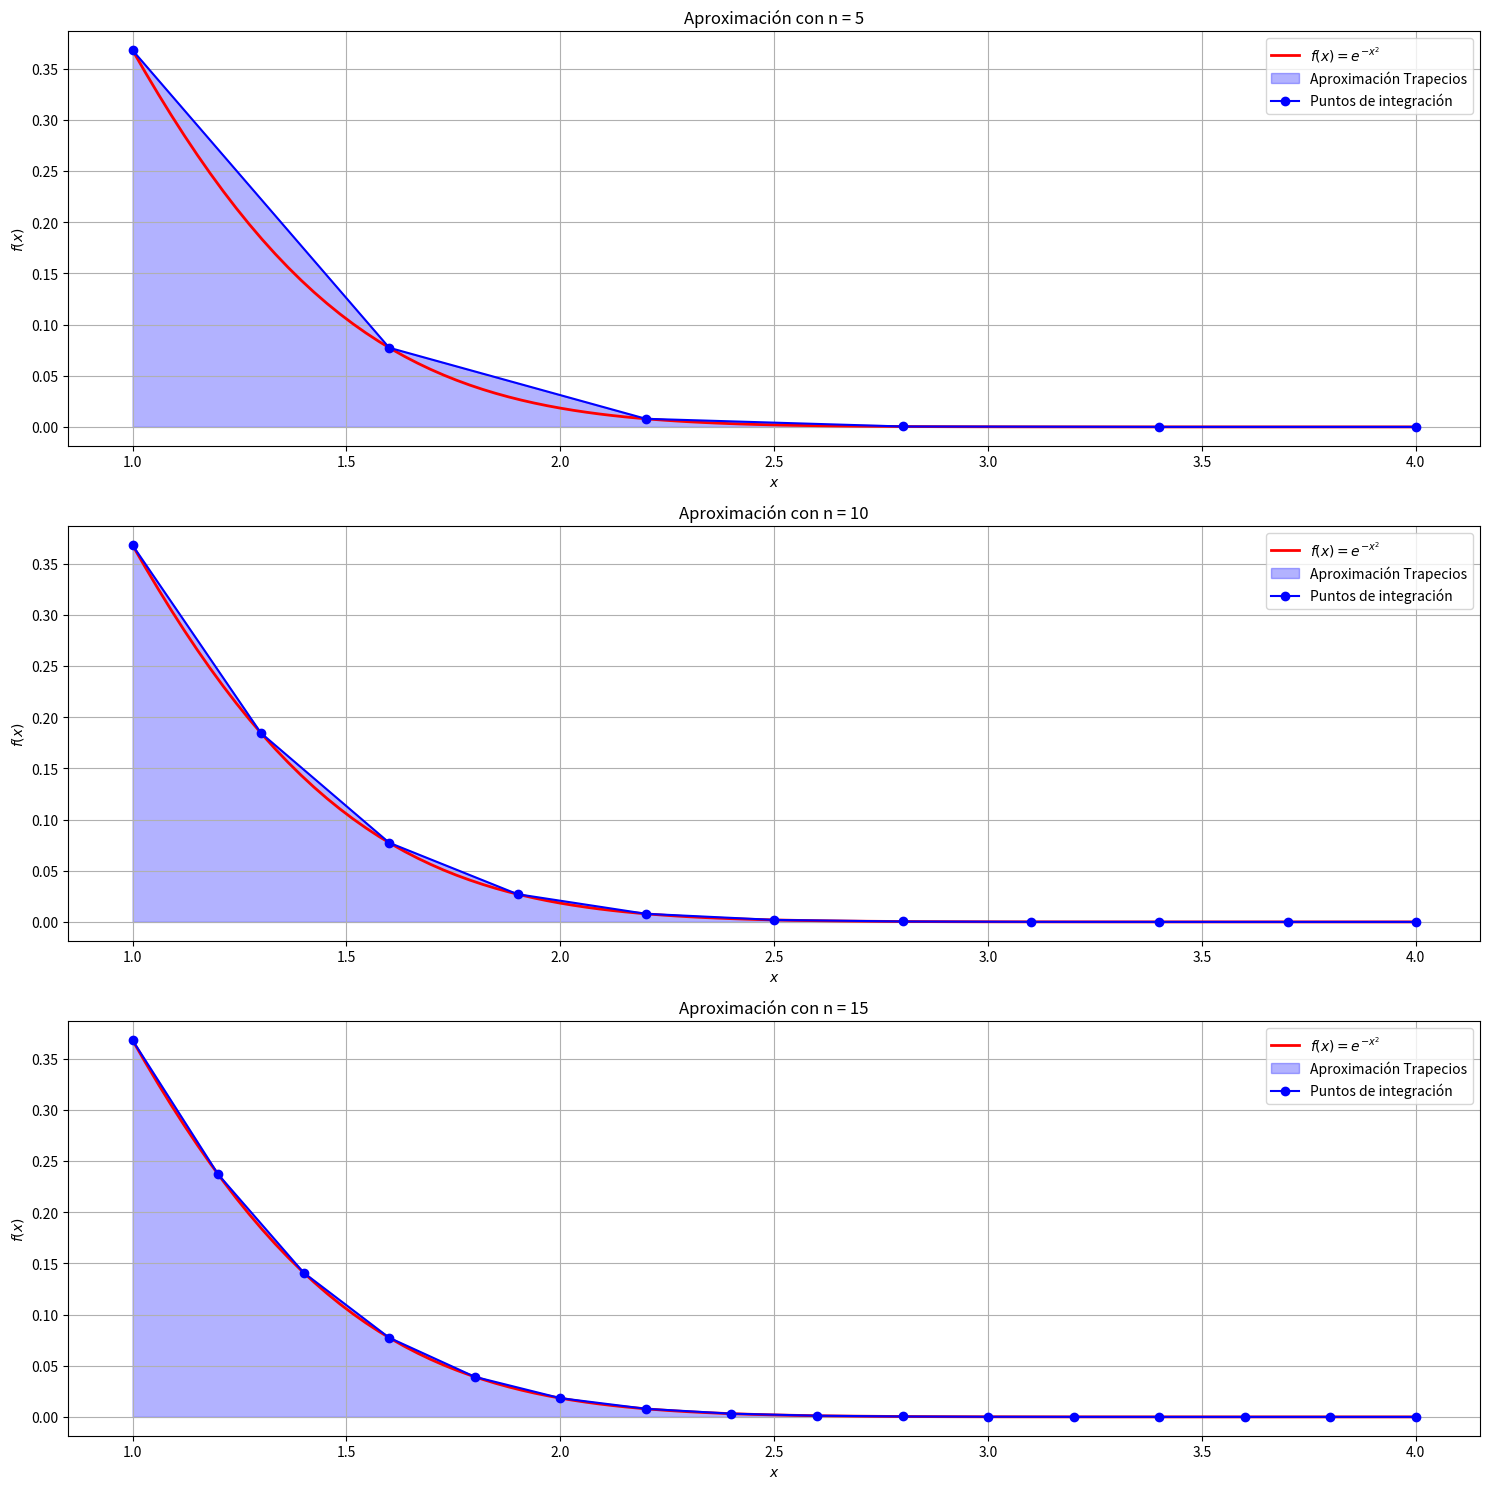

Recreate this plot in Python.
import numpy as np
import matplotlib.pyplot as plt

# Definimos la función a integrar
def f(x):
    return np.exp(-x**2)

# Implementación de la regla del trapecio
def trapezoidal_rule(a, b, n):
    x = np.linspace(a, b, n+1)  # Puntos equidistantes
    y = f(x)
    h = (b - a) / n
    integral = (h / 2) * (y[0] + 2 * sum(y[1:n]) + y[n])  # Regla del trapecio compuesta
    return integral, x, y

# Parámetros de integración
a, b = 1, 4  # Intervalo de integración
n_values = [5, 10, 15]  # Número de subdivisiones

# Gráficas de aproximación para cada n
plt.figure(figsize=(15, 5 * len(n_values)))  # Ajusta el tamaño de la figura

for i, n in enumerate(n_values):
    integral_approx, x_vals, y_vals = trapezoidal_rule(a, b, n)

    # Gráfica de la aproximación
    plt.subplot(len(n_values), 1, i + 1)
    x_fine = np.linspace(a, b, 100)
    y_fine = f(x_fine)
    plt.plot(x_fine, y_fine, 'r-', label=r'$f(x) = e^{-x^2}$', linewidth=2)
    plt.fill_between(x_vals, y_vals, alpha=0.3, color='blue', label="Aproximación Trapecios")
    plt.plot(x_vals, y_vals, 'bo-', label="Puntos de integración")
    plt.xlabel("$x$")
    plt.ylabel("$f(x)$")
    plt.title(f"Aproximación con n = {n}")
    plt.legend()
    plt.grid()

    # Imprimir el resultado de la integral aproximada
    print(f"n = {n}: Integral aproximada = {integral_approx:.6f}")

plt.tight_layout()
plt.show()
